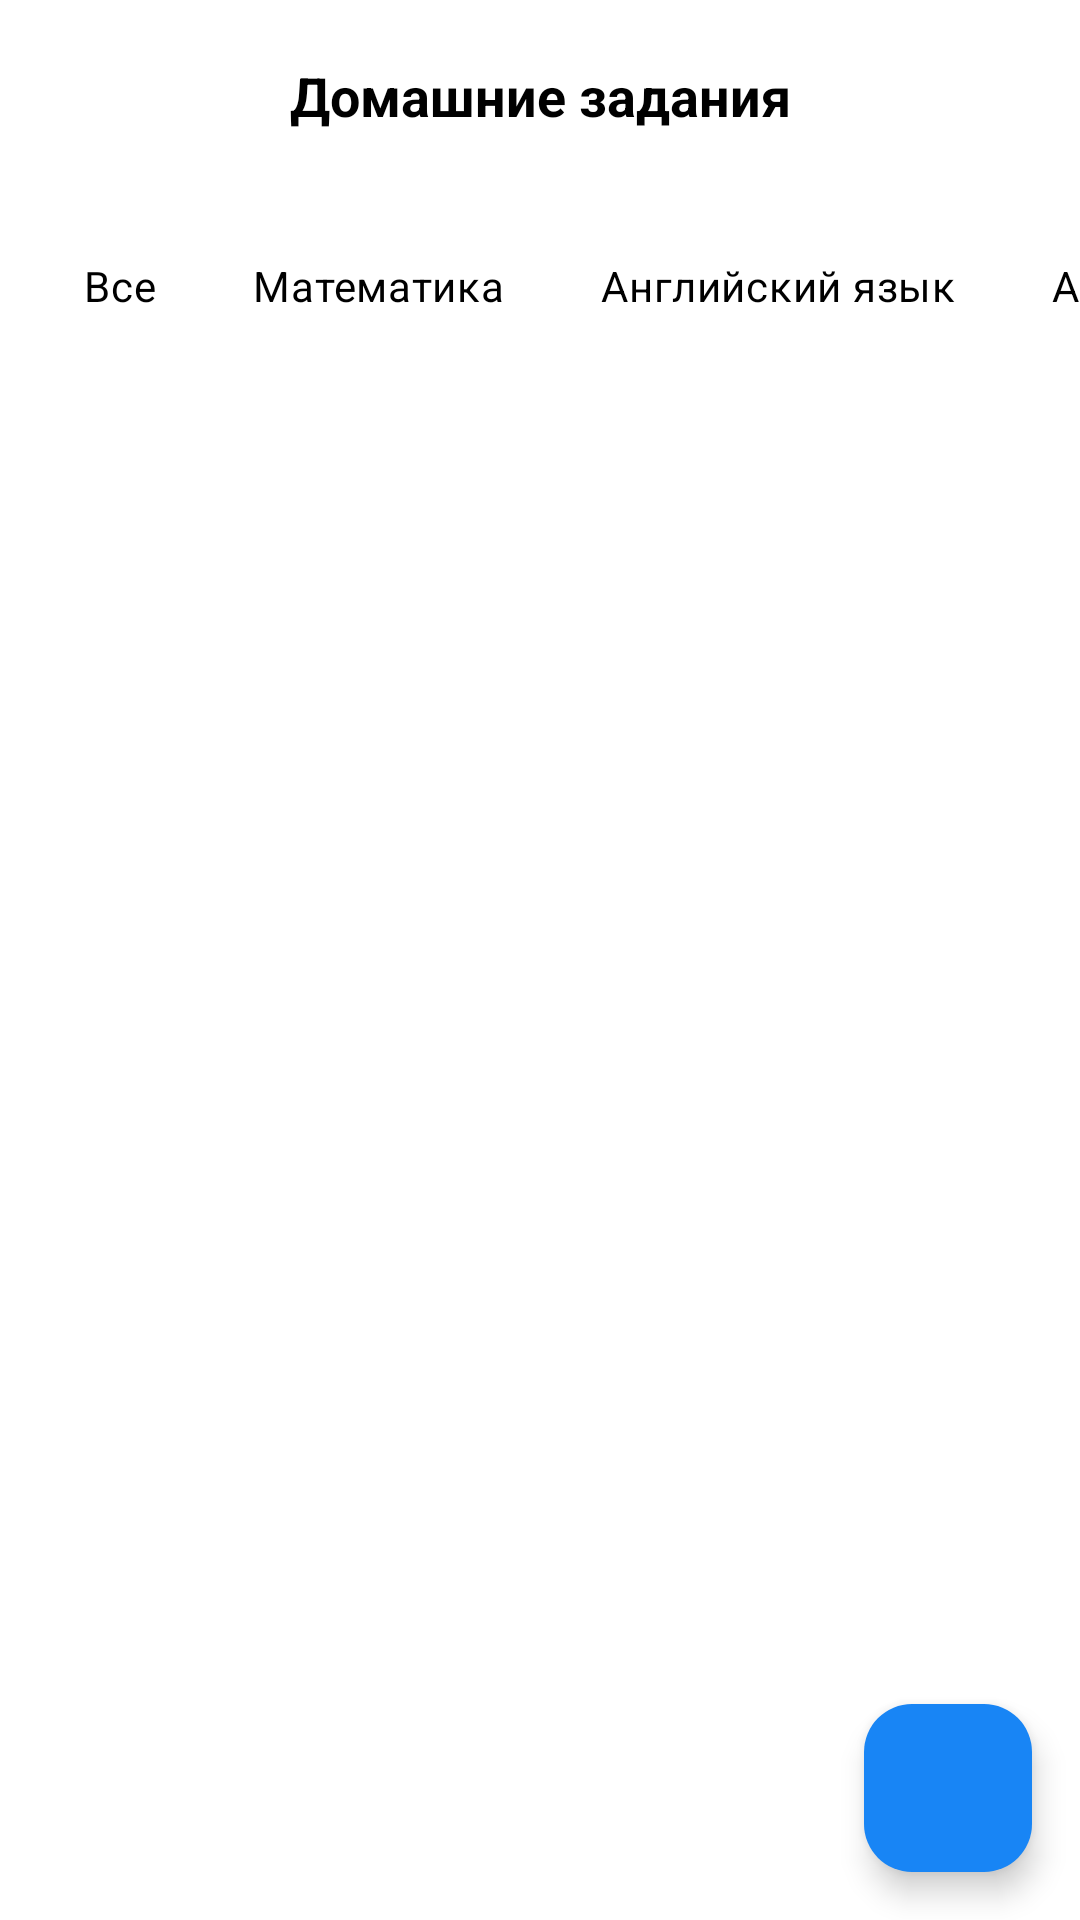

The Android layout XML behind this screen, and the referenced resources:
<!-- AndroidManifest.xml: application theme Theme.Doci40 -->
<!-- res/layout/activity_homework.xml -->
<?xml version="1.0" encoding="utf-8"?>
<androidx.constraintlayout.widget.ConstraintLayout xmlns:android="http://schemas.android.com/apk/res/android"
    xmlns:app="http://schemas.android.com/apk/res-auto"
    xmlns:tools="http://schemas.android.com/tools"
    android:layout_width="match_parent"
    android:layout_height="match_parent"
    android:background="@color/white"
    tools:context=".HomeworkActivity">

    
    <androidx.appcompat.widget.Toolbar
        android:id="@+id/toolbar"
        android:layout_width="match_parent"
        android:layout_height="?attr/actionBarSize"
        android:background="@color/white"
        android:elevation="0dp"
        app:layout_constraintTop_toTopOf="parent">

        <ImageButton
            android:id="@+id/backButton"
            android:layout_width="48dp"
            android:layout_height="48dp"
            android:background="?attr/selectableItemBackgroundBorderless"
            android:contentDescription="@string/back"
            android:src="@drawable/ic_back"
            app:tint="@color/black" />

        <TextView
            android:layout_width="wrap_content"
            android:layout_height="wrap_content"
            android:layout_gravity="center"
            android:text="Домашние задания"
            android:textColor="@color/black"
            android:textSize="18sp"
            android:textStyle="bold" />

    </androidx.appcompat.widget.Toolbar>

    
    <androidx.recyclerview.widget.RecyclerView
        android:id="@+id/daysRecyclerView"
        android:layout_width="match_parent"
        android:layout_height="wrap_content"
        android:clipToPadding="false"
        android:orientation="horizontal"
        android:paddingHorizontal="16dp"
        app:layoutManager="androidx.recyclerview.widget.LinearLayoutManager"
        app:layout_constraintTop_toBottomOf="@id/toolbar" />

    
    <HorizontalScrollView
        android:id="@+id/subjectsScrollView"
        android:layout_width="match_parent"
        android:layout_height="wrap_content"
        android:clipToPadding="false"
        android:paddingHorizontal="16dp"
        android:paddingVertical="8dp"
        android:scrollbars="none"
        app:layout_constraintTop_toBottomOf="@id/daysRecyclerView">

        <com.google.android.material.chip.ChipGroup
            android:id="@+id/subjectsChipGroup"
            android:layout_width="wrap_content"
            android:layout_height="wrap_content"
            app:chipSpacingHorizontal="8dp"
            app:singleSelection="true">

            <com.google.android.material.chip.Chip
                android:id="@+id/chipAll"
                style="@style/Widget.MaterialComponents.Chip.Choice"
                android:layout_width="wrap_content"
                android:layout_height="wrap_content"
                android:text="Все"
                android:textColor="@color/black"
                app:chipBackgroundColor="@color/white" />

            <com.google.android.material.chip.Chip
                android:id="@+id/chipMath"
                style="@style/Widget.MaterialComponents.Chip.Choice"
                android:layout_width="wrap_content"
                android:layout_height="wrap_content"
                android:text="Математика"
                android:textColor="@color/black"
                app:chipBackgroundColor="@color/white" />

            <com.google.android.material.chip.Chip
                android:id="@+id/chipEnglish"
                style="@style/Widget.MaterialComponents.Chip.Choice"
                android:layout_width="wrap_content"
                android:layout_height="wrap_content"
                android:text="Английский язык"
                android:textColor="@color/black"
                app:chipBackgroundColor="@color/white" />

            <com.google.android.material.chip.Chip
                android:id="@+id/chipArabic"
                style="@style/Widget.MaterialComponents.Chip.Choice"
                android:layout_width="wrap_content"
                android:layout_height="wrap_content"
                android:text="Арабский"
                android:textColor="@color/black"
                app:chipBackgroundColor="@color/white" />

        </com.google.android.material.chip.ChipGroup>
    </HorizontalScrollView>

    
    <androidx.recyclerview.widget.RecyclerView
        android:id="@+id/homeworkRecyclerView"
        android:layout_width="match_parent"
        android:layout_height="0dp"
        android:clipToPadding="false"
        android:paddingHorizontal="16dp"
        android:paddingTop="8dp"
        app:layoutManager="androidx.recyclerview.widget.LinearLayoutManager"
        app:layout_constraintBottom_toBottomOf="parent"
        app:layout_constraintTop_toBottomOf="@id/subjectsScrollView" />

    
    <TextView
        android:id="@+id/emptyState"
        android:layout_width="wrap_content"
        android:layout_height="wrap_content"
        android:text="Нет домашних заданий"
        android:textColor="@color/gray"
        android:textSize="16sp"
        android:visibility="gone"
        app:layout_constraintBottom_toBottomOf="parent"
        app:layout_constraintEnd_toEndOf="parent"
        app:layout_constraintStart_toStartOf="parent"
        app:layout_constraintTop_toBottomOf="@id/subjectsScrollView" />

    
    <com.google.android.material.floatingactionbutton.FloatingActionButton
        android:id="@+id/addHomeworkButton"
        android:layout_width="wrap_content"
        android:layout_height="wrap_content"
        android:layout_margin="16dp"
        android:contentDescription="Добавить домашнее задание"
        android:src="@drawable/ic_add"
        app:layout_constraintBottom_toBottomOf="parent"
        app:layout_constraintEnd_toEndOf="parent"
        app:backgroundTint="@color/background"
        app:tint="@color/white" />

</androidx.constraintlayout.widget.ConstraintLayout>
<!-- resources referenced by this layout -->
<resources>
  <color name="background">#1885F5</color>
  <color name="black">#000000</color>
  <color name="gray">#757575</color>
  <color name="white">#FFFFFF</color>
  <string name="back">Назад</string>
  <style name="Theme.Doci40" parent="Base.Theme.Doci40" />
  <style name="Base.Theme.Doci40" parent="Theme.Material3.DayNight.NoActionBar">
          
          
      </style>
</resources>
